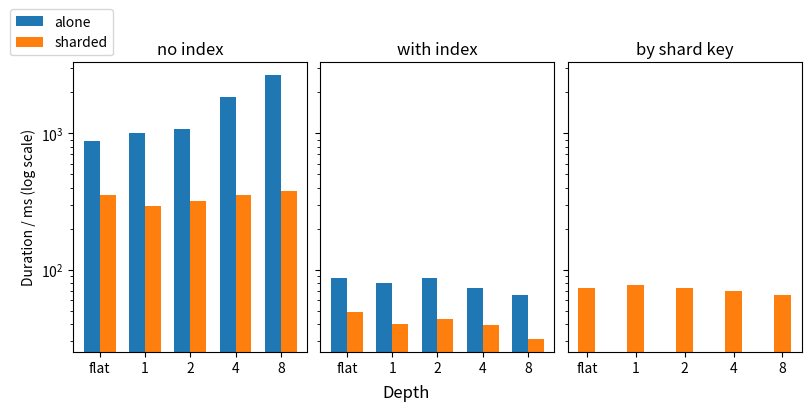

This figure's Python source: (Note: this script raises an exception after producing the figure.)
import matplotlib.pyplot as plt
import numpy as np

w = 0.35
x = np.arange(5)
xl=x-w/2
xr=x+w/2

a_flat_read_no_index = [871]
a_flat_read_with_index = [86]

s_flat_read_no_index = [355]
s_flat_read_with_index = [49]
s_flat_read_with_shard_key = [73]

a_obj_read_no_index = [1010, 1067, 1840, 2657]
a_obj_read_with_index = [79,86,73,65]

s_obj_read_no_index = [294,316,354,378]
s_obj_read_with_index = [40,43,39,31]
s_obj_read_with_shard_key = [77,73,69,65]

a_no_index = a_flat_read_no_index + a_obj_read_no_index
a_with_index = a_flat_read_with_index + a_obj_read_with_index

s_no_index = s_flat_read_no_index + s_obj_read_no_index
s_with_index = s_flat_read_with_index + s_obj_read_with_index

shard_key = s_flat_read_with_shard_key + s_obj_read_with_shard_key

fig, axs = plt.subplots(1,3, sharey=True, constrained_layout=True, figsize=(8,4))

bar01 = axs[0].bar(xl, a_no_index, width=w, label="alone")
bar02 = axs[0].bar(xr, s_no_index, width=w, label="sharded")

bar11 = axs[1].bar(xl, a_with_index, width=w, label="alone")
bar12 = axs[1].bar(xr, s_with_index, width=w, label="sharded")

bar21 = axs[2].bar(x, shard_key, width=w, label="alone", color="C1")


# for bar in list(bar01) + list(bar02):
#     height = bar.get_height()
#     axs[0].text(
#         bar.get_x() + bar.get_width() / 2,
#         height,
#         f"{height:.0f}",
#         ha="center", va="bottom", fontsize=8
#     )
#
# for bar in list(bar11) + list(bar12):
#     height = bar.get_height()
#     axs[1].text(
#         bar.get_x() + bar.get_width() / 2,
#         height,
#         f"{height:.0f}",
#         ha="center", va="bottom", fontsize=8
#     )
# for bar in list(bar21):
#     height = bar.get_height()
#     axs[2].text(
#         bar.get_x() + bar.get_width() / 2,
#         height,
#         f"{height:.0f}",
#         ha="center", va="bottom", fontsize=8
#     )
#

levels = ["flat","1","2","4","8"]
axs[0].legend(loc="lower right", bbox_to_anchor=(0.2,1))

axs[0].set_yscale("log")

axs[0].set_title("no index")
axs[1].set_title("with index")
axs[2].set_title("by shard key")

axs[0].set_xticks(x, levels)
axs[1].set_xticks(x, levels)
axs[2].set_xticks(x, levels)

axs[0].set_ylabel("Duration / ms (log scale)")

fig.supxlabel("Depth")

fig.savefig("./mongo_figs/flat_obj_read.pdf", bbox_inches="tight")
